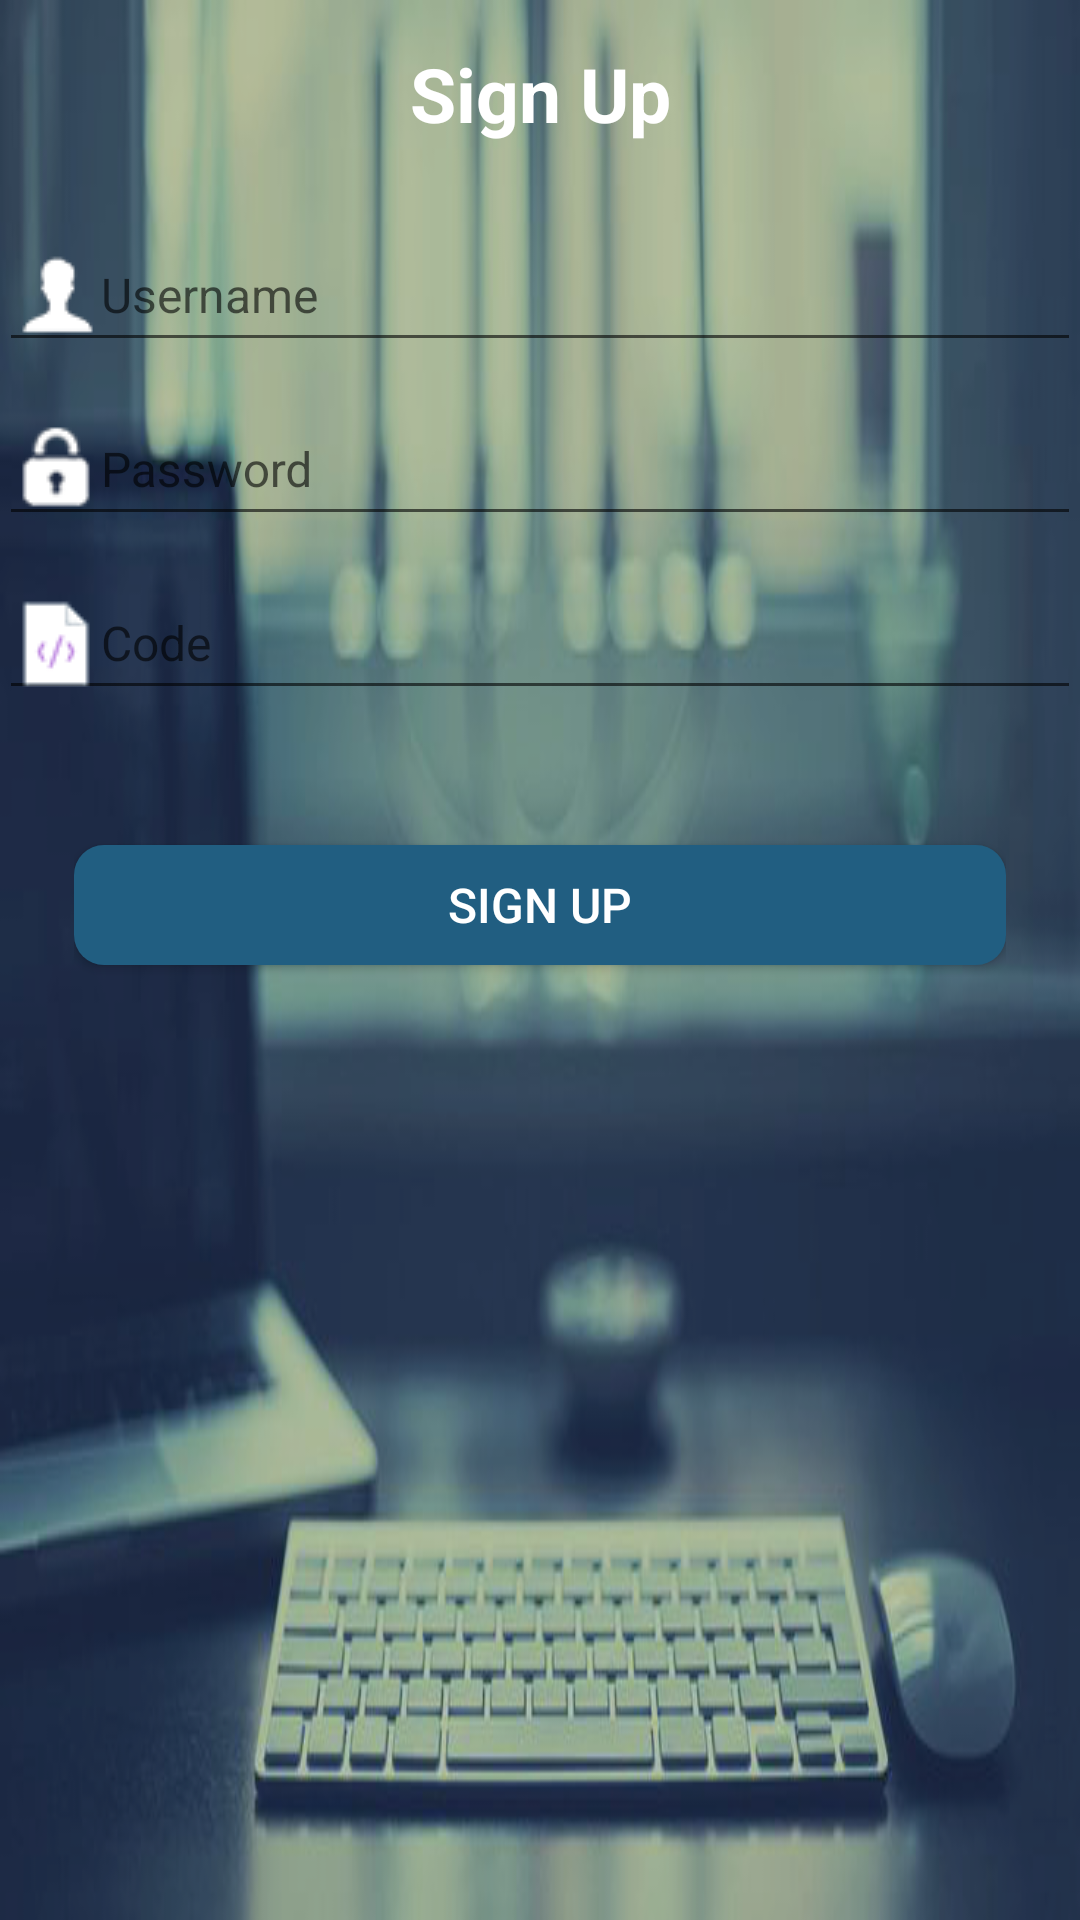

Here is an Android app screen rendered from its layout file. Give the layout XML and the strings, colors and styles it references.
<!-- AndroidManifest.xml: application theme AppTheme -->
<!-- res/layout/activity_sign_up.xml -->
<?xml version="1.0" encoding="utf-8"?>
<LinearLayout xmlns:android="http://schemas.android.com/apk/res/android"
    xmlns:tools="http://schemas.android.com/tools"
    xmlns:app="http://schemas.android.com/apk/res-auto"
    android:background="@drawable/acc"
    android:layout_width="match_parent"
    android:layout_height="match_parent"
    android:padding="@dimen/activity_horizontal_margin"
    android:orientation="vertical"
    tools:context="comkakashipham05.httpsfacebook.thpttienlu.SignUP">

    <RelativeLayout
        android:layout_width="match_parent"
        android:layout_height="wrap_content"
        android:layout_weight="0.05"
        android:orientation="vertical">
        <TextView
            android:layout_width="match_parent"
            android:layout_height="wrap_content"
            android:layout_centerInParent="true"
            android:gravity="center"
            android:text="Sign Up"
            android:textStyle="bold"
            android:textSize="25sp"
            android:textColor="#ffffff"/>
    </RelativeLayout>

    <android.support.design.widget.TextInputLayout
        android:id="@+id/usernameWrapper"
        android:layout_width="match_parent"
        android:layout_height="wrap_content">

        <EditText
            android:id="@+id/username"
            android:textSize="16sp"
            android:layout_width="match_parent"
            android:textColor="#ffffff"
            android:layout_height="wrap_content"
            android:inputType="textEmailAddress"
            app:hintTextAppearance="@style/TextAppearance.App.TextInputLayout"
            android:hint="Username"
            android:drawableLeft="@drawable/usermax"/>

    </android.support.design.widget.TextInputLayout>

    <android.support.design.widget.TextInputLayout
        android:id="@+id/passwordWrapper"
        android:layout_width="match_parent"
        android:layout_height="wrap_content"
        android:layout_below="@id/usernameWrapper">

        <EditText
            android:id="@+id/password"
            android:layout_width="match_parent"
            android:layout_height="wrap_content"
            android:textSize="16sp"
            android:inputType="textEmailAddress"
            android:textColor="#ffffff"
            android:hint="Password"
            android:drawableLeft="@drawable/passmax"/>

    </android.support.design.widget.TextInputLayout>

    <android.support.design.widget.TextInputLayout
        android:id="@+id/codeWrapper"
        android:layout_width="match_parent"
        android:layout_height="wrap_content">

        <EditText
            android:id="@+id/code"
            android:textSize="16sp"
            android:layout_width="match_parent"
            android:textColor="#ffffff"
            android:layout_height="wrap_content"
            android:inputType="textEmailAddress"
            android:hint="Code"
            android:drawableLeft="@drawable/code"/>

    </android.support.design.widget.TextInputLayout>

    <LinearLayout
        android:layout_width="match_parent"
        android:layout_height="wrap_content"
        android:padding="25dp"
        android:layout_weight="0.5"
        android:orientation="vertical">

        <Button
            android:id="@+id/btnSignUp"
            android:layout_marginTop="20dp"
            android:layout_gravity="center"
            android:layout_width="match_parent"
            android:layout_height="40dp"
            android:background="@drawable/click_click"
            android:textColor="#fff"
            android:textSize="16sp"
            android:text="Sign up"
            android:drawablePadding="10dp" />

    </LinearLayout>


</LinearLayout>
<!-- resources referenced by this layout -->
<resources>
  <!-- drawable acc: png bitmap (drawable, 917818 bytes) -->
  <!-- drawable click_click (drawable) -->
  <?xml version="1.0" encoding="utf-8"?>
  <selector xmlns:android="http://schemas.android.com/apk/res/android" >
      <item
          android:state_selected="false"
          android:state_pressed="false"
          android:drawable="@drawable/not_click"
          />
      <item
          android:state_selected="true"
          android:state_pressed="false"
          android:drawable="@drawable/click"
          />
      <item
          android:state_pressed="true"
          android:drawable="@drawable/click"
          />
  </selector>
  <!-- drawable code: png bitmap (drawable, 813 bytes) -->
  <!-- drawable passmax: png bitmap (drawable, 1398 bytes) -->
  <!-- drawable usermax: png bitmap (drawable, 3840 bytes) -->
  <style name="TextAppearance.App.TextInputLayout" parent="@android:style/TextAppearance">
          <item name="android:textColor">@color/colorWhite</item>
          <item name="android:textSize">14sp</item>
      </style>
  <style name="AppTheme" parent="Theme.AppCompat.Light.DarkActionBar">
          
          <item name="colorPrimary">@color/newColor</item>
          <item name="colorPrimaryDark">@color/colorPrimaryDark</item>
          <item name="colorAccent">@color/colorWhite</item>
      </style>
  <!-- drawable not_click (drawable) -->
  <shape
      android:shape="rectangle" xmlns:android="http://schemas.android.com/apk/res/android">
  
      
      <solid
          android:color="#215e81">
      </solid>
  
      <corners
          android:radius="10dp">
      </corners>
  
  </shape>
  <!-- drawable click (drawable) -->
  <shape
      android:shape="rectangle" xmlns:android="http://schemas.android.com/apk/res/android">
  
      
      <solid
          android:color="#072a46">
      </solid>
  
  
      <corners
          android:radius="10dp">
      </corners>
  
  </shape>
  <color name="colorWhite">#FFFFFF</color>
  <color name="newColor">#215e81 </color>
  <color name="colorPrimaryDark">#303F9F</color>
</resources>
